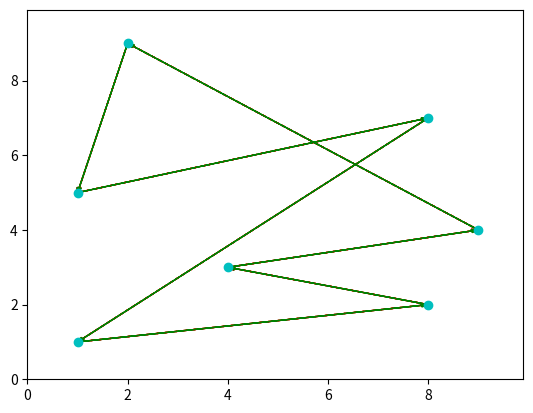

Write Python code to recreate this figure.
import matplotlib.pyplot as plt

def plotTSP(paths, points, num_iters=1):

    """
    path: List of lists with the different orders in which the nodes are visited
    points: coordinates for the different nodes
    num_iters: number of paths that are in the path list
    
    """

    # Unpack the primary TSP path and transform it into a list of ordered 
    # coordinates

    x = []; y = []
    for i in range(len(points)):
        x.append(points[i][0])
        y.append(points[i][1])
    
    plt.plot(x, y, 'co')

    # Set a scale for the arrow heads (there should be a reasonable default for this, WTF?)
    a_scale = float(max(x))/float(100)

    # Draw the older paths, if provided
    if num_iters > 1:

        for i in range(1, num_iters):

            # Transform the old paths into a list of coordinates
            xi = []
            yi = []
            for j in range(len(points)):
                xi.append(points[j][0])
                yi.append(points[j][1])

            plt.arrow(xi[-1], yi[-1], (xi[0] - xi[-1]), (yi[0] - yi[-1]), 
                    head_width = a_scale, color = 'r', 
                    length_includes_head = True, ls = 'dashed',
                    width = 0.001/float(num_iters))
            for i in range(0, len(x) - 1):
                plt.arrow(xi[i], yi[i], (xi[i+1] - xi[i]), (yi[i+1] - yi[i]),
                        head_width = a_scale, color = 'r', length_includes_head = True,
                        ls = 'dashed', width = 0.001/float(num_iters))

    # Draw the primary path for the TSP problem
    plt.arrow(x[-1], y[-1], (x[0] - x[-1]), (y[0] - y[-1]), head_width = a_scale, 
            color ='g', length_includes_head=True)
    for i in range(0,len(x)-1):
        plt.arrow(x[i], y[i], (x[i+1] - x[i]), (y[i+1] - y[i]), head_width = a_scale,
                color = 'g', length_includes_head = True)

    #Set axis too slitghtly larger than the set of x and y
    plt.xlim(0, max(x)*1.1)
    plt.ylim(0, max(y)*1.1)
    plt.show()


if __name__ == '__main__':
    # Run an example
    
    # Create a randomn list of coordinates, pack them into a list
    x_cor = [1, 8, 4, 9, 2, 1, 8]
    y_cor = [1, 2, 3, 4, 9, 5, 7]
    points = []
    for i in range(0, len(x_cor)):
        points.append((x_cor[i], y_cor[i]))

    # Create two paths, teh second with two values swapped to simulate a 2-OPT
    # Local Search operation
    path4 = [0, 1, 2, 3, 4, 5, 6]
    path3 = [0, 2, 1, 3, 4, 5, 6]
    path2 = [0, 2, 1, 3, 6, 5, 4]
    path1 = [0, 2, 1, 3, 6, 4, 5]

    # Pack the paths into a list
    paths = [path1, path2, path3, path4]
    
    # Run the function
    plotTSP(paths, points, 4)
